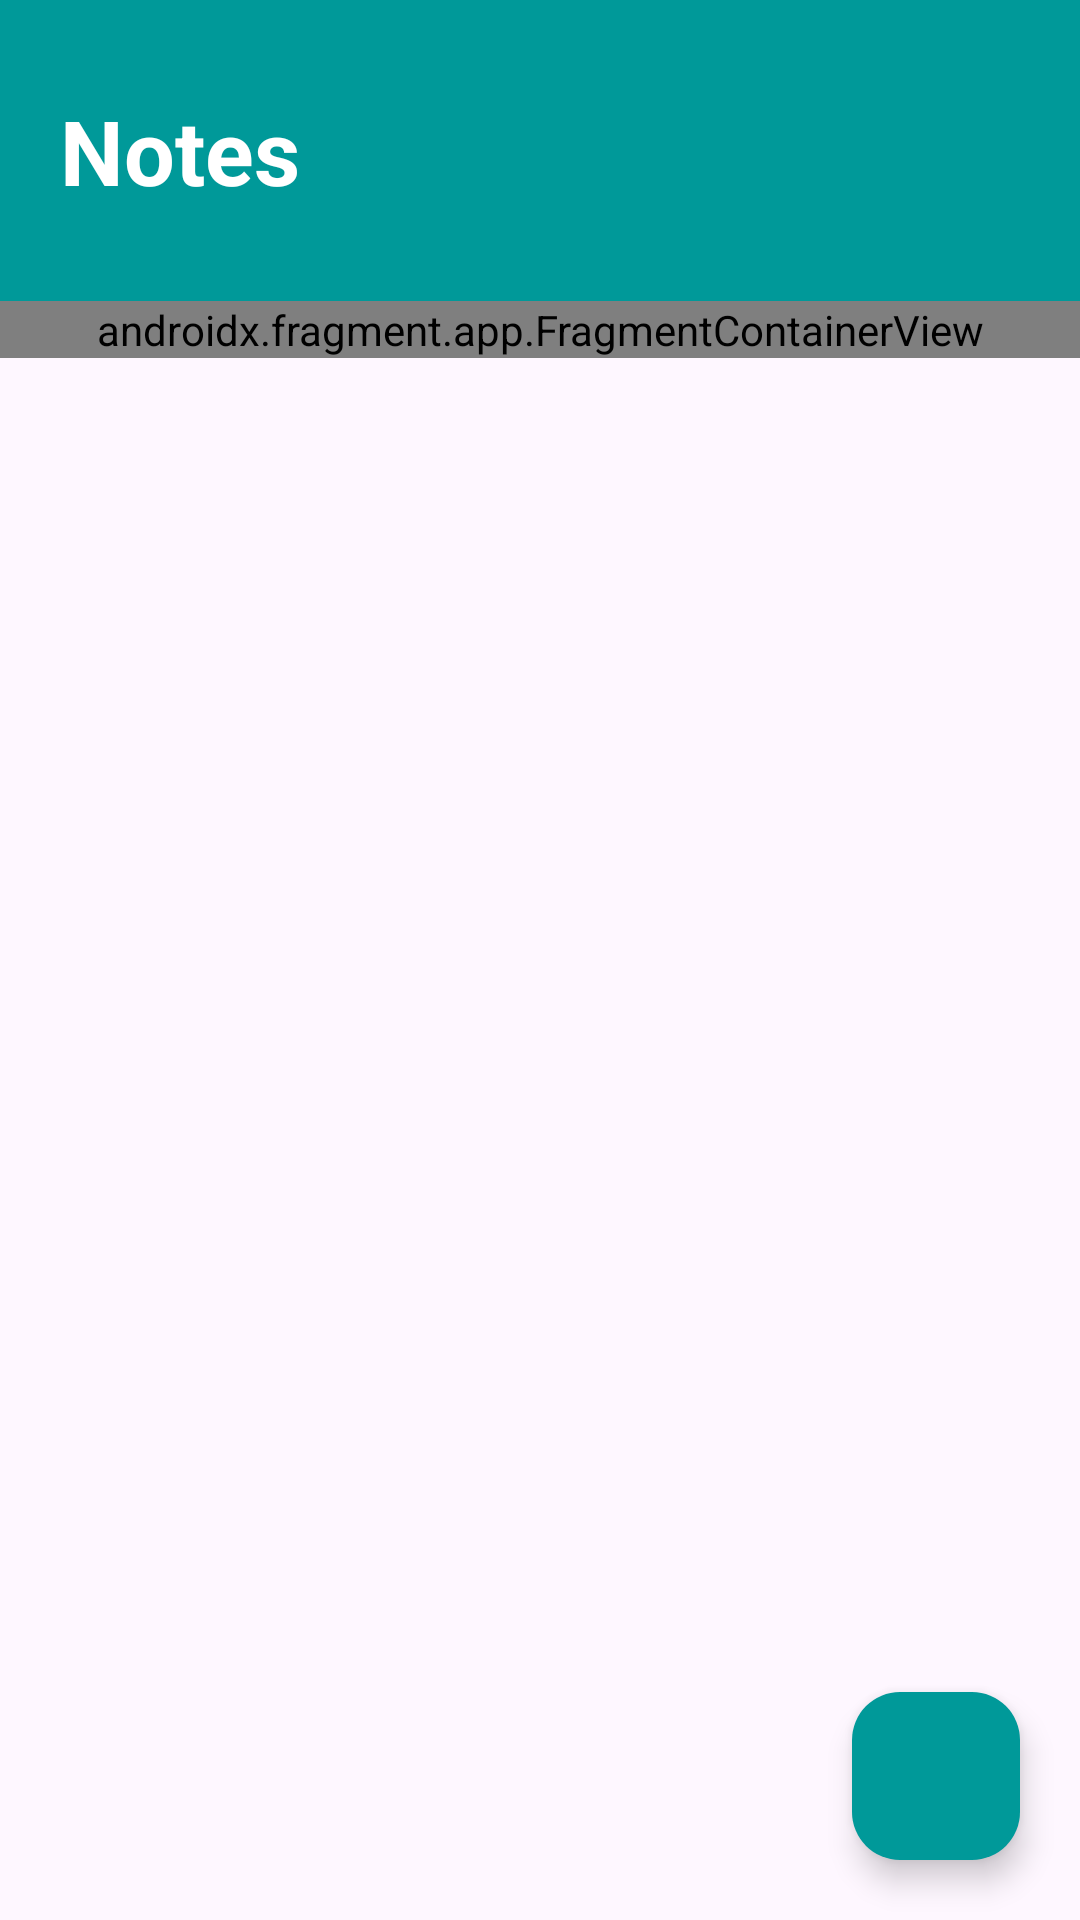

Layout XML and referenced resources for this Android screen:
<!-- AndroidManifest.xml: application theme Theme.Notes -->
<!-- res/layout/activity_main.xml -->
<RelativeLayout xmlns:android="http://schemas.android.com/apk/res/android"
    xmlns:app="http://schemas.android.com/apk/res-auto"
    xmlns:tools="http://schemas.android.com/tools"
    android:id="@+id/main_layout"
    android:layout_width="match_parent"
    android:layout_height="match_parent"
    tools:context=".MainActivity">


    <LinearLayout
        android:id="@+id/content_container"
        android:layout_width="match_parent"
        android:layout_height="match_parent"
        android:orientation="vertical">

        <TextView
            android:id="@+id/Title"
            android:layout_width="match_parent"
            android:layout_height="wrap_content"
            android:background="#099"
            android:paddingVertical="30dp"
            android:paddingStart="20dp"
            android:text="@string/app_name"
            android:textColor="@color/white"
            android:textSize="30sp"
            android:textStyle="bold" />

        <LinearLayout
            android:layout_width="match_parent"
            android:layout_height="wrap_content"
            >

            <androidx.fragment.app.FragmentContainerView
                android:id="@+id/fragmentContainerView"
                android:name="androidx.navigation.fragment.NavHostFragment"
                android:layout_width="match_parent"
                android:layout_height="match_parent"
                app:navGraph="@navigation/nav_graph"
                tools:layout="@layout/rcv" />
        </LinearLayout>
    </LinearLayout>

    <com.google.android.material.floatingactionbutton.FloatingActionButton
        android:id="@+id/fab"
        android:layout_width="wrap_content"
        android:layout_height="wrap_content"
        android:layout_alignParentEnd="true"
        android:layout_alignParentBottom="true"
        android:layout_margin="20dp"
        android:backgroundTint="#099"
        android:contentDescription="Add Notes"
        android:src="@drawable/plus"
        app:fabSize="normal"
        app:maxImageSize="30dp"
        tools:ignore="HardcodedText"
        />
</RelativeLayout>
<!-- res/layout/rcv.xml (included above) -->
<?xml version="1.0" encoding="utf-8"?>
<LinearLayout xmlns:android="http://schemas.android.com/apk/res/android"
    android:orientation="vertical"
    android:layout_width="match_parent"
    android:layout_height="match_parent">

    <androidx.recyclerview.widget.RecyclerView
        android:layout_width="match_parent"
        android:layout_height="match_parent"
        android:id="@+id/listMode"/>
</LinearLayout>
<!-- resources referenced by this layout -->
<resources>
  <color name="white">#FFFFFFFF</color>
  <string name="app_name">Notes</string>
  <style name="Theme.Notes" parent="Base.Theme.Notes" />
  <style name="Base.Theme.Notes" parent="Theme.Material3.DayNight.NoActionBar">
          
           <item name="colorPrimary">@color/listItem</item>
      </style>
  <color name="listItem">#EEE</color>
</resources>
